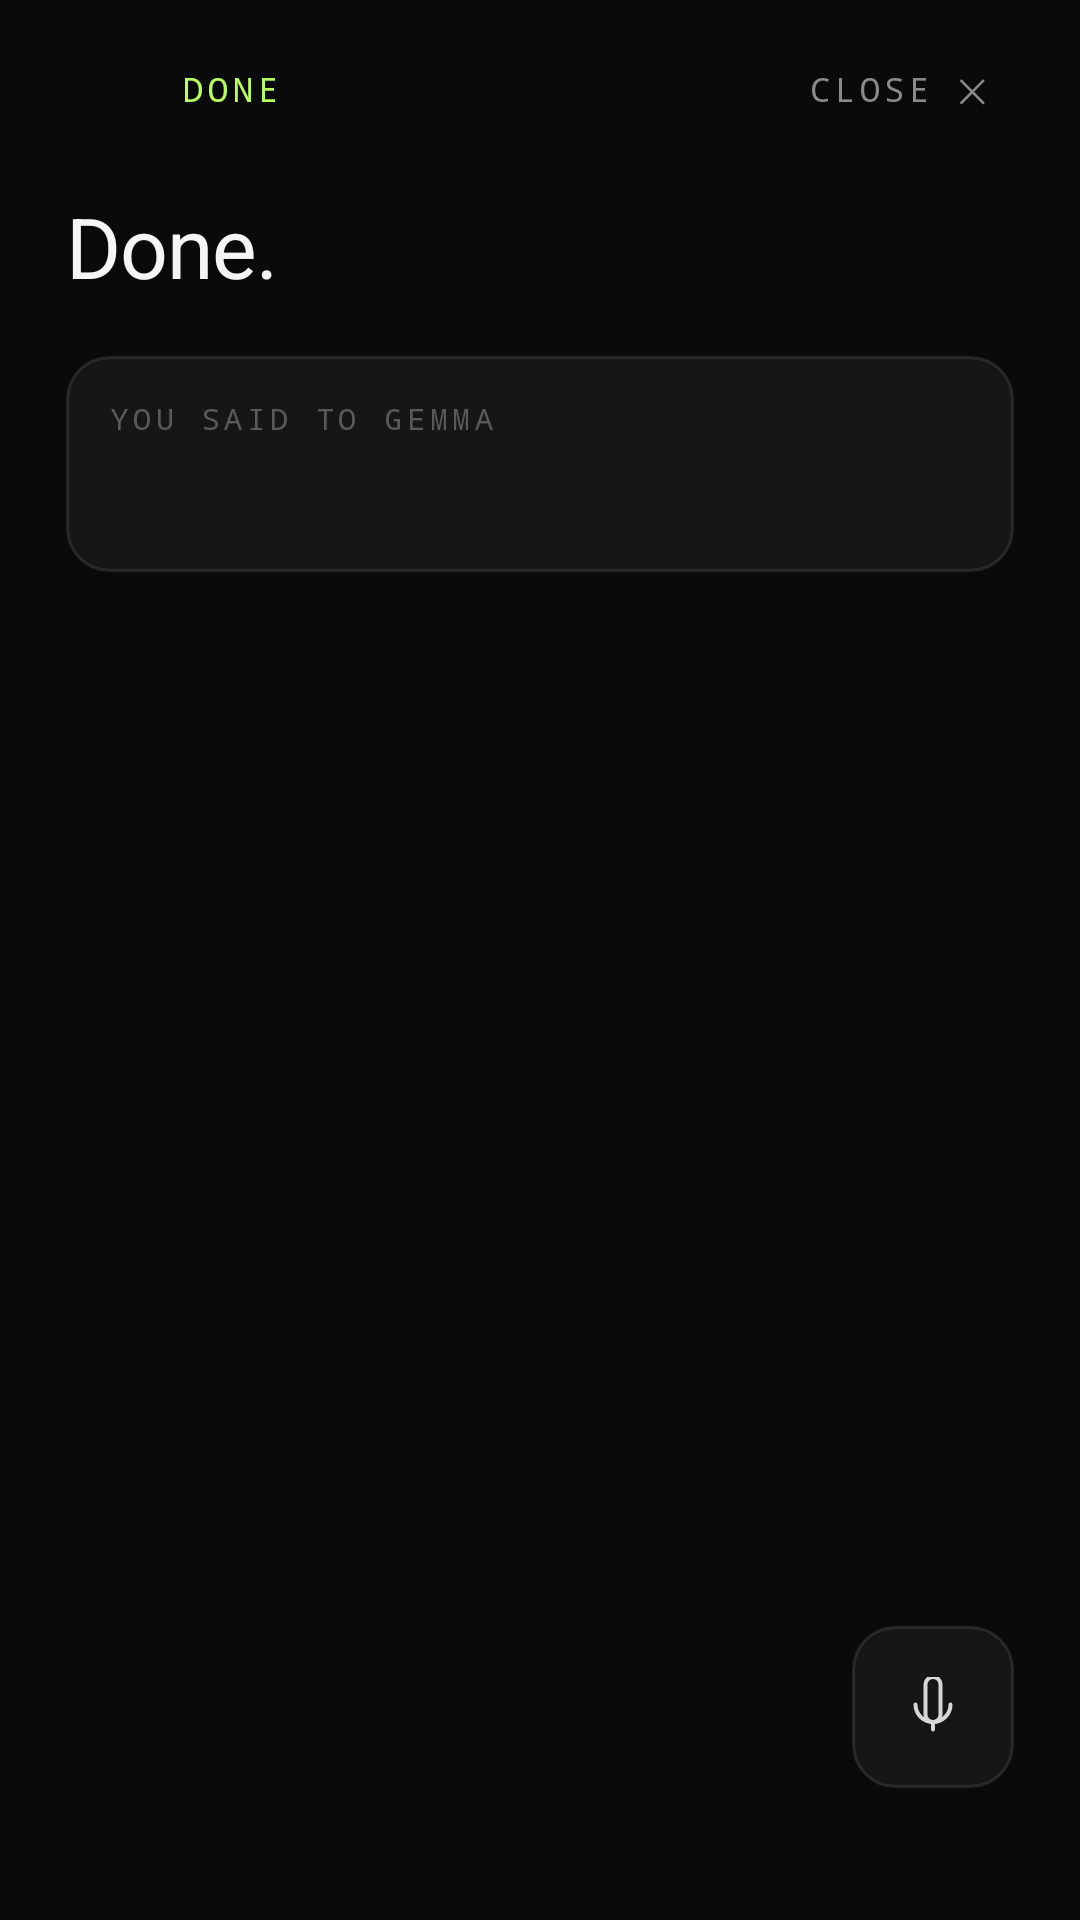

Reconstruct the res/layout file that produces this screen, plus the resources it refers to.
<!-- AndroidManifest.xml: application theme Theme.GemmaApp -->
<!-- res/layout/screen_result.xml -->
<?xml version="1.0" encoding="utf-8"?>
<LinearLayout xmlns:android="http://schemas.android.com/apk/res/android"
    android:layout_width="match_parent"
    android:layout_height="match_parent"
    android:orientation="vertical"
    android:background="@color/gemma_bg">

    
    <androidx.core.widget.NestedScrollView
        android:layout_width="match_parent"
        android:layout_height="0dp"
        android:layout_weight="1"
        android:paddingStart="22dp"
        android:paddingEnd="22dp"
        android:paddingTop="14dp"
        android:paddingBottom="8dp"
        android:clipToPadding="false"
        android:fillViewport="false">

        <LinearLayout
            android:layout_width="match_parent"
            android:layout_height="wrap_content"
            android:orientation="vertical">

            
            <LinearLayout
                android:layout_width="match_parent"
                android:layout_height="wrap_content"
                android:orientation="horizontal"
                android:gravity="center_vertical">

                <LinearLayout
                    android:layout_width="0dp"
                    android:layout_height="wrap_content"
                    android:layout_weight="1"
                    android:orientation="horizontal"
                    android:gravity="center_vertical">

                    <FrameLayout
                        android:layout_width="28dp"
                        android:layout_height="28dp"
                        android:layout_marginEnd="10dp"
                        android:background="@drawable/bg_circle_lime">

                        <ImageView
                            android:layout_width="14dp"
                            android:layout_height="14dp"
                            android:layout_gravity="center"
                            android:src="@drawable/ic_check"
                            android:tint="@color/gemma_bg"
                            android:contentDescription="Done" />
                    </FrameLayout>

                    <TextView
                        android:layout_width="wrap_content"
                        android:layout_height="wrap_content"
                        android:text="DONE"
                        android:textSize="11sp"
                        android:fontFamily="monospace"
                        android:letterSpacing="0.16"
                        android:textAllCaps="true"
                        android:textColor="@color/gemma_lime" />
                </LinearLayout>

                <TextView
                    android:id="@+id/btnResultClose"
                    android:layout_width="wrap_content"
                    android:layout_height="wrap_content"
                    android:text="CLOSE ✕"
                    android:textSize="11sp"
                    android:fontFamily="monospace"
                    android:letterSpacing="0.14"
                    android:textColor="@color/gemma_ink_mute"
                    android:clickable="true"
                    android:focusable="true"
                    android:padding="8dp" />
            </LinearLayout>

            
            <Space android:layout_width="match_parent" android:layout_height="18dp" />

            
            <TextView
                android:id="@+id/tvResultSummary"
                android:layout_width="match_parent"
                android:layout_height="wrap_content"
                android:text="Done."
                android:textSize="28sp"
                android:textColor="@color/gemma_ink"
                android:letterSpacing="-0.01"
                android:lineSpacingMultiplier="1.2" />

            
            <Space android:layout_width="match_parent" android:layout_height="18dp" />

            
            <LinearLayout
                android:layout_width="match_parent"
                android:layout_height="wrap_content"
                android:orientation="vertical"
                android:background="@drawable/bg_surface_border_14"
                android:padding="14dp">

                <TextView
                    android:layout_width="wrap_content"
                    android:layout_height="wrap_content"
                    android:text="YOU SAID TO GEMMA"
                    android:textSize="10sp"
                    android:fontFamily="monospace"
                    android:letterSpacing="0.16"
                    android:textAllCaps="true"
                    android:textColor="@color/gemma_ink_faint"
                    android:layout_marginBottom="6dp" />

                <TextView
                    android:id="@+id/tvResultTranscript"
                    android:layout_width="match_parent"
                    android:layout_height="wrap_content"
                    android:textSize="18sp"
                    android:textColor="@color/gemma_ink_soft"
                    android:textStyle="italic"
                    android:lineSpacingMultiplier="1.3" />
            </LinearLayout>

        </LinearLayout>
    </androidx.core.widget.NestedScrollView>

    
    <LinearLayout
        android:layout_width="match_parent"
        android:layout_height="wrap_content"
        android:orientation="horizontal"
        android:padding="22dp"
        android:paddingTop="10dp"
        android:paddingBottom="12dp">

        <TextView
            android:id="@+id/btnGotIt"
            android:layout_width="0dp"
            android:layout_height="54dp"
            android:layout_weight="1"
            android:background="@drawable/bg_circle_lime"
            android:text="Got it"
            android:textSize="15sp"
            android:textStyle="bold"
            android:textColor="@color/gemma_bg"
            android:gravity="center"
            android:clickable="true"
            android:focusable="true" />

        <FrameLayout
            android:layout_width="54dp"
            android:layout_height="54dp"
            android:layout_marginStart="10dp"
            android:background="@drawable/bg_surface_border_14"
            android:clickable="true"
            android:focusable="true">

            <ImageView
                android:layout_width="20dp"
                android:layout_height="20dp"
                android:layout_gravity="center"
                android:src="@drawable/ic_mic"
                android:tint="@color/gemma_ink_soft"
                android:contentDescription="Mic" />
        </FrameLayout>
    </LinearLayout>

    
    <LinearLayout
        android:layout_width="match_parent"
        android:layout_height="22dp"
        android:gravity="center"
        android:orientation="horizontal">

        <View
            android:layout_width="120dp"
            android:layout_height="4dp"
            android:background="@drawable/bg_nav_bar_pill" />
    </LinearLayout>

</LinearLayout>
<!-- resources referenced by this layout -->
<resources>
  <color name="gemma_bg">#0A0A0A</color>
  <color name="gemma_ink">#F5F5F5</color>
  <color name="gemma_ink_faint">#5A5A5A</color>
  <color name="gemma_ink_mute">#8A8A8A</color>
  <color name="gemma_ink_soft">#D6D6D6</color>
  <color name="gemma_lime">#B8FF5E</color>
  <!-- drawable bg_surface_border_14 (drawable) -->
  <?xml version="1.0" encoding="utf-8"?>
  <shape xmlns:android="http://schemas.android.com/apk/res/android"
      android:shape="rectangle">
      <solid android:color="@color/gemma_surface" />
      <stroke android:width="1dp" android:color="@color/gemma_line2" />
      <corners android:radius="14dp" />
  </shape>
  <!-- drawable ic_check (drawable) -->
  <?xml version="1.0" encoding="utf-8"?>
  <vector xmlns:android="http://schemas.android.com/apk/res/android"
      android:width="24dp"
      android:height="24dp"
      android:viewportWidth="24"
      android:viewportHeight="24">
      <path
          android:fillColor="@android:color/transparent"
          android:strokeColor="@color/gemma_bg"
          android:strokeWidth="2"
          android:strokeLineCap="round"
          android:strokeLineJoin="round"
          android:pathData="M5,12.5 l4.5,4.5 L20,7" />
  </vector>
  <!-- drawable ic_mic (drawable) -->
  <?xml version="1.0" encoding="utf-8"?>
  <vector xmlns:android="http://schemas.android.com/apk/res/android"
      android:width="24dp"
      android:height="24dp"
      android:viewportWidth="24"
      android:viewportHeight="24">
      <path
          android:fillColor="@android:color/transparent"
          android:strokeColor="@color/gemma_ink"
          android:strokeWidth="1.6"
          android:strokeLineCap="round"
          android:strokeLineJoin="round"
          android:pathData="M9,3 L9,3 a3,3 0,0,1 6,0 L15,15 a3,3 0,0,1 -6,0 Z" />
      <path
          android:fillColor="@android:color/transparent"
          android:strokeColor="@color/gemma_ink"
          android:strokeWidth="1.6"
          android:strokeLineCap="round"
          android:pathData="M5,11 a7,7 0,0,0 14,0" />
      <path
          android:fillColor="@android:color/transparent"
          android:strokeColor="@color/gemma_ink"
          android:strokeWidth="1.6"
          android:strokeLineCap="round"
          android:pathData="M12,18 L12,21" />
  </vector>
  <style name="Theme.GemmaApp" parent="Theme.Material3.DayNight.NoActionBar">
          <item name="colorPrimary">#1A73E8</item>
          <item name="colorOnPrimary">#FFFFFF</item>
          <item name="colorPrimaryContainer">#D2E3FC</item>
          <item name="colorOnPrimaryContainer">#041E49</item>
      </style>
  <color name="gemma_surface">#161616</color>
  <color name="gemma_line2">#1AFFFFFF</color>
</resources>
